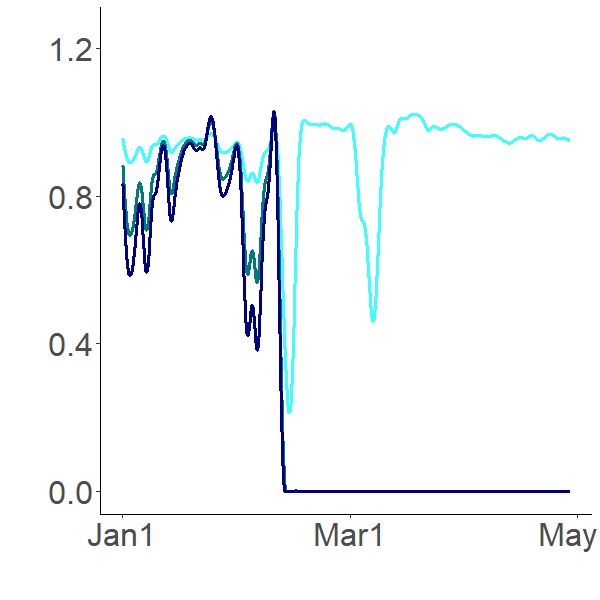

The table this chart was drawn from, first rows:
0.985258951, 0.985258951, 0.985258951
0.9842, 0.9784, 0.9691
0.9806, 0.9606, 0.9389
0.9749, 0.9383, 0.9056
0.9684, 0.9156, 0.8739
0.9618, 0.8945, 0.8453
0.9555, 0.8755, 0.8202
0.9498, 0.8588, 0.7984
0.9447, 0.8442, 0.7794
0.9402, 0.8315, 0.7631
0.9362, 0.8205, 0.7488
0.9328, 0.8109, 0.7365
0.9289, 0.7988, 0.7199
0.925, 0.7868, 0.7036
0.9212, 0.7753, 0.6884
0.9175, 0.7648, 0.6748
0.9141, 0.7552, 0.6626
0.911, 0.7468, 0.652
0.9082, 0.7395, 0.6428
0.9058, 0.7332, 0.6349
0.9037, 0.7277, 0.6281
0.9018, 0.7231, 0.6223
0.9003, 0.7191, 0.6173
0.8989, 0.7158, 0.6131
0.8978, 0.713, 0.6095
0.8969, 0.7106, 0.6065
0.8961, 0.7086, 0.6039
0.8955, 0.707, 0.6018
0.895, 0.7057, 0.6
0.8946, 0.7046, 0.5985
0.8942, 0.7037, 0.5973
0.894, 0.703, 0.5963
0.8937, 0.7025, 0.5954
0.8936, 0.702, 0.5948
0.8935, 0.7017, 0.5943
0.8934, 0.7015, 0.5939
0.8933, 0.7014, 0.5936
0.8933, 0.7013, 0.5934
0.8933, 0.7013, 0.5933
0.8933, 0.7013, 0.5932
0.8933, 0.7014, 0.5932
0.8933, 0.7015, 0.5933
0.8933, 0.7016, 0.5934
0.8934, 0.7017, 0.5935
0.8934, 0.7019, 0.5937
0.8935, 0.7021, 0.5939
0.8935, 0.7023, 0.5941
0.8936, 0.7025, 0.5943
0.8936, 0.7028, 0.5945
0.8937, 0.703, 0.5948
0.8938, 0.7032, 0.595
0.8938, 0.7035, 0.5953
0.8939, 0.7037, 0.5956
0.894, 0.704, 0.5959
0.894, 0.7042, 0.5962
0.8941, 0.7045, 0.5965
0.8942, 0.7048, 0.5968
0.8942, 0.705, 0.5971
0.8943, 0.7053, 0.5974
0.8944, 0.7056, 0.5978
0.8944, 0.7058, 0.5981
... 2,820 more rows
